The GitHub repository springboardmentor0430s/CircuitGuard contains a labelled image folder "Dataset_split" with 6 categories: mousebite, open circuit, pinhole, short circuit, spur, spurious copper. Examples follow, each with its label.

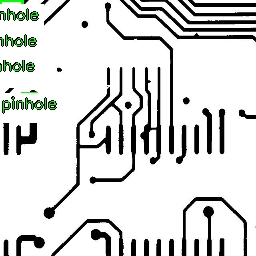
Label: spurious copper

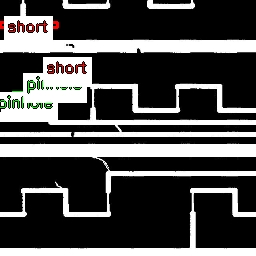
Label: short circuit

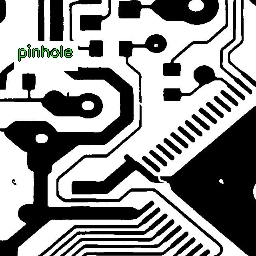
Label: pinhole

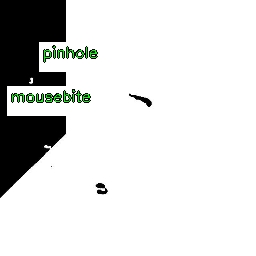
Label: open circuit

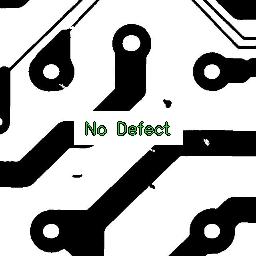
Label: mousebite

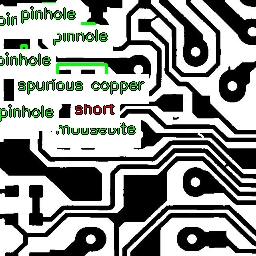
Label: mousebite
